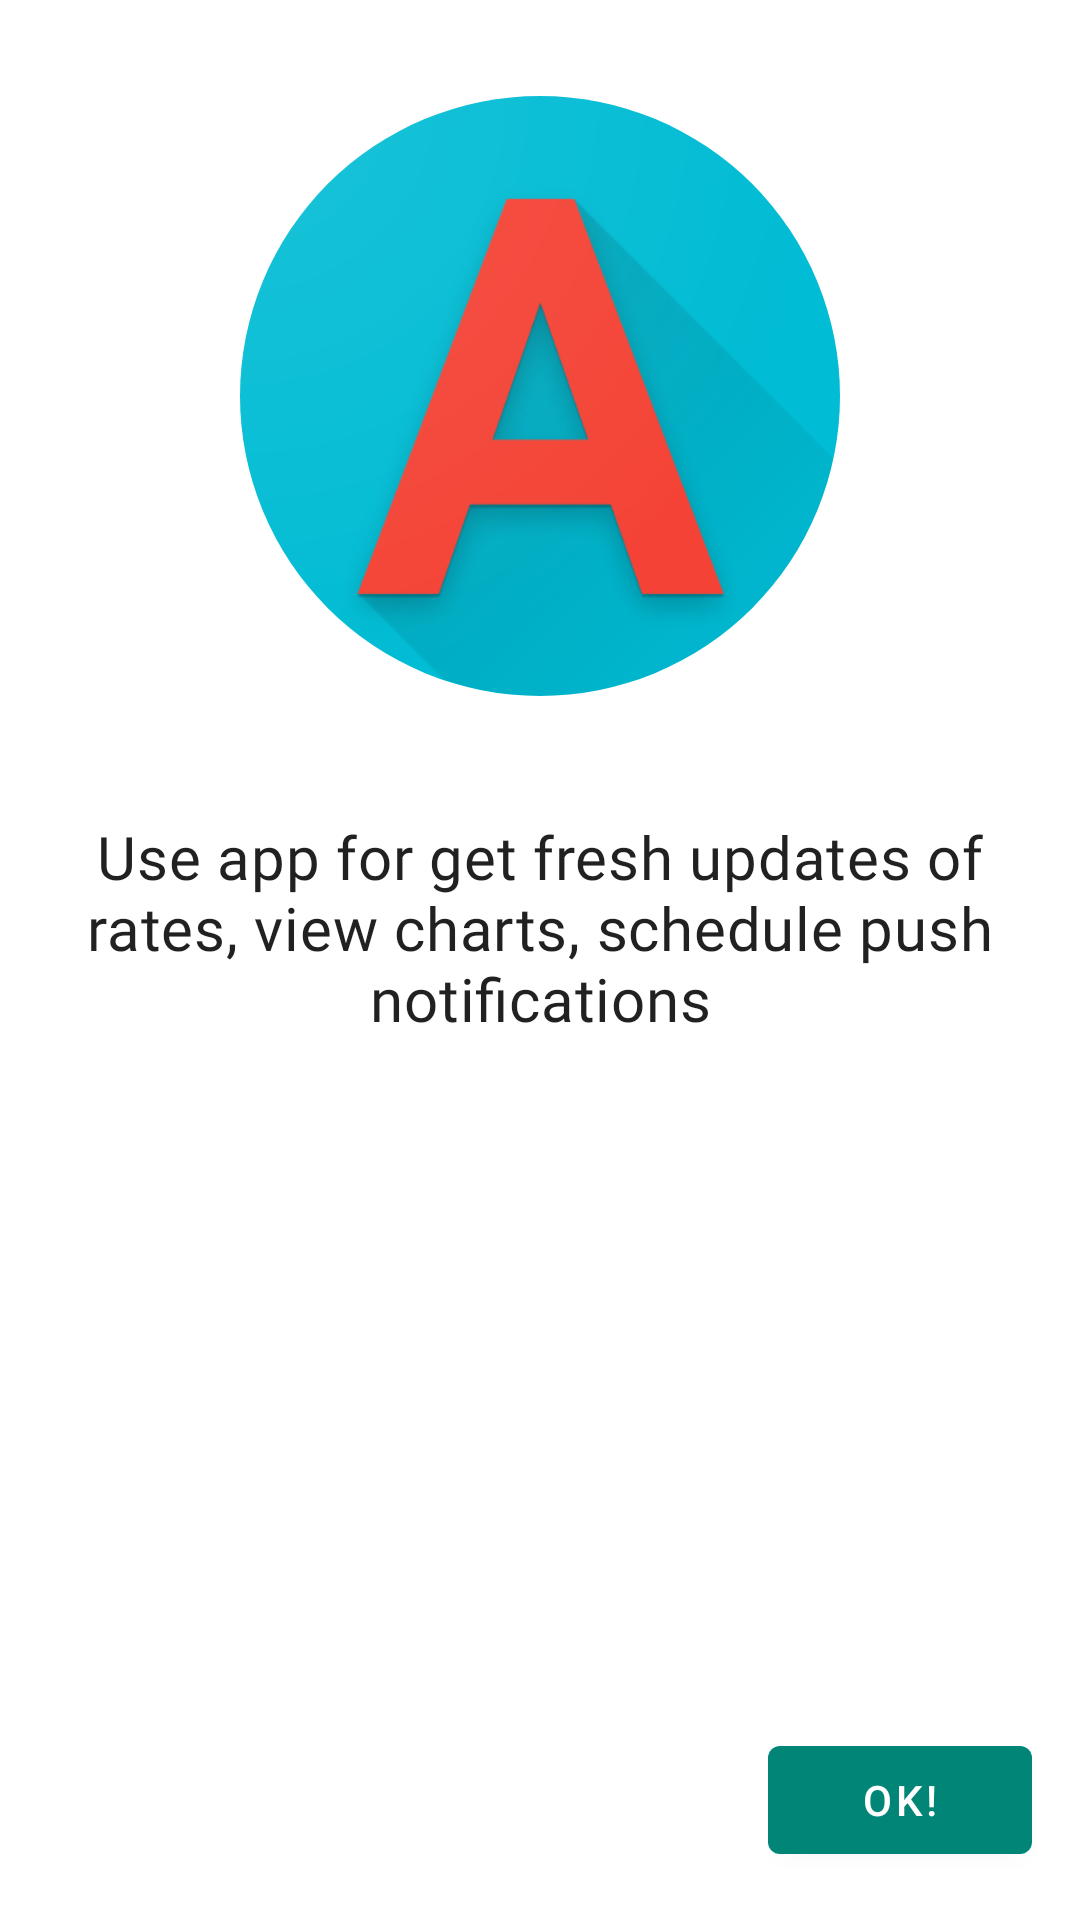

Produce the Android XML layout that renders to this screen, including the resource entries it uses.
<!-- AndroidManifest.xml: application theme AppTheme -->
<!-- res/layout/activity_onboarding.xml -->
<?xml version="1.0" encoding="utf-8"?>
<androidx.constraintlayout.widget.ConstraintLayout xmlns:android="http://schemas.android.com/apk/res/android"
        xmlns:app="http://schemas.android.com/apk/res-auto"
        xmlns:tools="http://schemas.android.com/tools"
        android:layout_width="match_parent"
        android:layout_height="match_parent"
        tools:context=".OnboardingActivity">

    <Button
            android:id="@+id/complete_btn"
            android:layout_width="wrap_content"
            android:layout_height="wrap_content"
            android:layout_marginEnd="16dp"
            android:layout_marginBottom="16dp"
            android:text="@string/done_message"
            app:layout_constraintBottom_toBottomOf="parent"
            app:layout_constraintEnd_toEndOf="parent" />

    <androidx.constraintlayout.utils.widget.ImageFilterView
            android:id="@+id/imageView"
            android:layout_width="200dp"
            android:layout_height="200dp"
            android:layout_marginTop="32dp"
            app:roundPercent="1"
            android:src="@drawable/web_hi_res_512"
            app:layout_constraintEnd_toEndOf="parent"
            app:layout_constraintStart_toStartOf="parent"
            app:layout_constraintTop_toTopOf="parent" />

    <TextView
            android:id="@+id/textView"
            android:layout_width="wrap_content"
            android:layout_height="wrap_content"
            android:layout_marginTop="32dp"
            android:padding="8dp"
            android:gravity="center"
            android:fontFamily="@font/roboto"
            android:textAppearance="?attr/textAppearanceHeadline6"
            android:text="@string/onboarding_message"
            app:layout_constraintEnd_toEndOf="parent"
            app:layout_constraintStart_toStartOf="parent"
            app:layout_constraintTop_toBottomOf="@+id/imageView" />
</androidx.constraintlayout.widget.ConstraintLayout>
<!-- resources referenced by this layout -->
<resources>
  <!-- drawable web_hi_res_512: png bitmap (drawable, 37940 bytes) -->
  <string name="done_message">OK!</string>
  <string name="onboarding_message">Use app for get fresh updates of rates, view charts, schedule push notifications</string>
  <style name="AppTheme" parent="Theme.MaterialComponents.DayNight">
          
          <item name="colorPrimary">@color/colorPrimary</item>
          <item name="colorPrimaryDark">@color/colorPrimaryDark</item>
          <item name="colorAccent">@color/colorAccent</item>
  
          <item name="colorSecondary">@color/secondaryColor</item>
          <item name="colorSecondaryVariant">@color/secondaryDarkColor</item>
      </style>
  <color name="colorPrimary">#008577</color>
  <color name="colorPrimaryDark">#00574B</color>
  <color name="colorAccent">#D81B60</color>
  <color name="secondaryColor">#689f38</color>
  <color name="secondaryDarkColor">#387002</color>
</resources>
